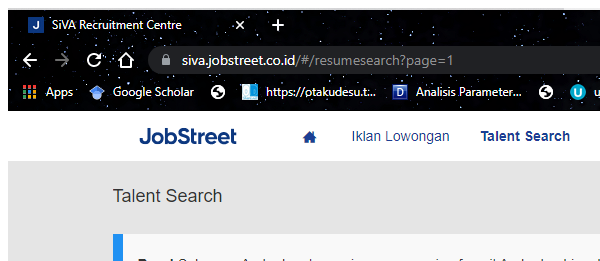
Task: REFramework based for automation of talent filtering in kalibrr and jobstreet by using UIPath.
Workflow: JOBSTREET_MoveToBookmark

Step 1 [try]: Attach Browser 'chrome.exe SiVA' in window 'SiVA Recruitment Centre' (chrome.exe)

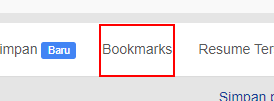
Step 2 [try]: click on the link 'Bookmarks'
